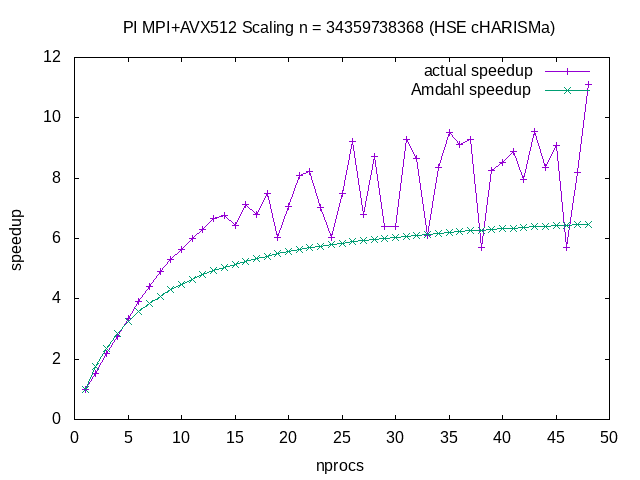

Data behind this chart, as committed beside it:
34359738368, 1, 1, 1
34359738368, 2, 1.533, 1.76
34359738368, 3, 2.193, 2.356
34359738368, 4, 2.763, 2.837
34359738368, 5, 3.345, 3.233
34359738368, 6, 3.916, 3.565
34359738368, 7, 4.412, 3.847
34359738368, 8, 4.892, 4.089
34359738368, 9, 5.306, 4.3
34359738368, 10, 5.63, 4.485
34359738368, 11, 5.992, 4.649
34359738368, 12, 6.314, 4.795
34359738368, 13, 6.677, 4.925
34359738368, 14, 6.749, 5.043
34359738368, 15, 6.445, 5.15
34359738368, 16, 7.138, 5.247
34359738368, 17, 6.812, 5.336
34359738368, 18, 7.487, 5.418
34359738368, 19, 6.039, 5.493
34359738368, 20, 7.048, 5.562
34359738368, 21, 8.09, 5.626
34359738368, 22, 8.227, 5.686
34359738368, 23, 7.025, 5.742
34359738368, 24, 6.034, 5.794
34359738368, 25, 7.476, 5.843
34359738368, 26, 9.22, 5.888
34359738368, 27, 6.81, 5.931
34359738368, 28, 8.702, 5.972
34359738368, 29, 6.399, 6.01
34359738368, 30, 6.387, 6.046
34359738368, 31, 9.281, 6.08
34359738368, 32, 8.662, 6.112
34359738368, 33, 6.108, 6.143
34359738368, 34, 8.368, 6.172
34359738368, 35, 9.51, 6.2
34359738368, 36, 9.113, 6.227
34359738368, 37, 9.298, 6.252
34359738368, 38, 5.698, 6.276
34359738368, 39, 8.245, 6.299
34359738368, 40, 8.534, 6.321
34359738368, 41, 8.892, 6.342
34359738368, 42, 7.948, 6.362
34359738368, 43, 9.533, 6.382
34359738368, 44, 8.365, 6.4
34359738368, 45, 9.095, 6.418
34359738368, 46, 5.686, 6.435
34359738368, 47, 8.202, 6.452
34359738368, 48, 11.12, 6.468
